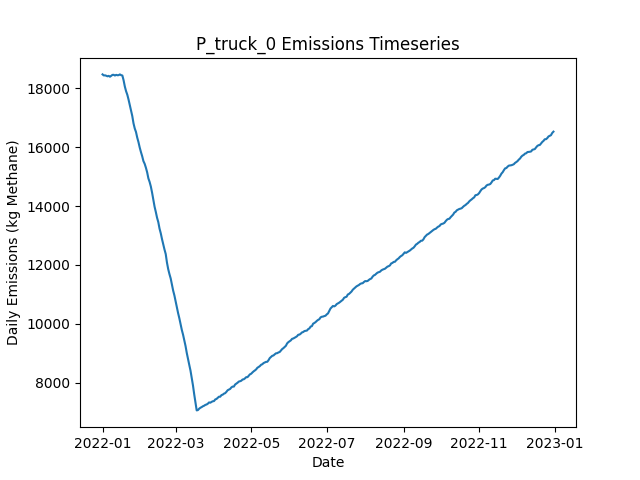

Data behind this chart, as committed beside it:
Date, Daily Emissions (Kg Methane), Daily Mitigable Emissions (Kg Methane), Daily Non-Mitigable Emissions (Kg Methan…, Daily Cost ($), Active Leaks, New Leaks, Leaks Repaired, Leaks Naturally Repaired, Leaks Tagged, Daily Repair Cost ($), Daily Natural Repair Cost ($), truck Deployment Cost ($), truck Sites flagged for Follow-Up, truck Leaks tagged for repair, truck Sites Visited, truck Travel Time (Minutes), truck Survey Time (Minutes), OGI_FU Deployment Cost ($), OGI_FU Sites flagged for Follow-Up, OGI_FU Leaks tagged for repair, OGI_FU Sites Visited, OGI_FU Travel Time (Minutes), OGI_FU Survey Time (Minutes)
2022-01-01, 18476, 13102, 5373, 400, 6720, 6752, 0, 25, 0.00000, 0.00000, 5000, 400, 0, , 10, 180, 270, 0.00000, , 0, 0, 0, 0
2022-01-02, 18440, 13091, 5349, 400, 6718, 21, 0, 17, 0.00000, 0.00000, 3400, 400, 0, , 10, 180, 270, 0.00000, , 0, 0, 0, 0
2022-01-03, 18444, 13084, 5360, 1400, 6721, 21, 0, 13, 55, 0.00000, 2600, 400, 9, , 10, 180, 270, 1000, , 55, 3, 120, 360
2022-01-04, 18430, 13065, 5365, 1400, 6715, 17, 0, 17, 65, 0.00000, 3400, 400, 9, , 10, 180, 270, 1000, , 65, 3, 120, 360
2022-01-05, 18411, 13072, 5338, 1400, 6720, 21, 0, 11, 60, 0.00000, 2200, 400, 9, , 10, 180, 270, 1000, , 60, 3, 120, 360
2022-01-06, 18426, 13072, 5354, 1400, 6722, 20, 0, 11, 50, 0.00000, 2200, 400, 9, , 10, 180, 270, 1000, , 50, 3, 120, 360
2022-01-07, 18397, 13041, 5356, 1400, 6723, 17, 0, 12, 60, 0.00000, 2400, 400, 9, , 10, 180, 270, 1000, , 60, 3, 120, 360
2022-01-08, 18429, 13049, 5381, 1400, 6733, 24, 0, 10, 66, 0.00000, 2000, 400, 9, , 10, 180, 270, 1000, , 66, 3, 120, 360
2022-01-09, 18459, 13068, 5391, 1400, 6740, 18, 0, 8, 64, 0.00000, 1600, 400, 9, , 10, 180, 270, 1000, , 64, 3, 120, 360
2022-01-10, 18462, 13076, 5386, 1400, 6741, 18, 0, 13, 67, 0.00000, 2600, 400, 9, , 10, 180, 270, 1000, , 67, 3, 120, 360
2022-01-11, 18438, 13077, 5361, 1400, 6741, 19, 0, 13, 76, 0.00000, 2600, 400, 9, , 10, 180, 270, 1000, , 76, 3, 120, 360
2022-01-12, 18461, 13108, 5353, 1400, 6746, 18, 0, 7, 63, 0.00000, 1400, 400, 9, , 10, 180, 270, 1000, , 63, 3, 120, 360
2022-01-13, 18447, 13096, 5351, 1400, 6741, 17, 0, 14, 48, 0.00000, 2800, 400, 9, , 10, 180, 270, 1000, , 48, 3, 120, 360
2022-01-14, 18451, 13100, 5351, 1400, 6739, 14, 0, 13, 50, 0.00000, 2600, 400, 9, , 10, 180, 270, 1000, , 50, 3, 120, 360
2022-01-15, 18475, 13122, 5353, 1400, 6747, 22, 0, 12, 50, 0.00000, 2400, 400, 9, , 10, 180, 270, 1000, , 50, 3, 120, 360
2022-01-16, 18450, 13107, 5343, 1400, 6740, 10, 0, 12, 56, 0.00000, 2400, 400, 9, , 10, 180, 270, 1000, , 56, 3, 120, 360
2022-01-17, 18438, 13087, 5351, 1400, 6743, 18, 0, 11, 49, 0.00000, 2200, 400, 9, , 10, 180, 270, 1000, , 49, 3, 120, 360
2022-01-18, 18274, 12935, 5339, 11000, 6703, 25, 48, 12, 57, 9600, 2400, 400, 9, , 10, 180, 270, 1000, , 57, 3, 120, 360
2022-01-19, 18062, 12738, 5324, 12800, 6643, 12, 57, 10, 63, 11400, 2000, 400, 9, , 10, 180, 270, 1000, , 63, 3, 120, 360
2022-01-20, 17904, 12579, 5325, 12000, 6590, 15, 53, 9, 51, 10600, 1800, 400, 9, , 9, 180, 270, 1000, , 51, 3, 120, 360
2022-01-21, 17784, 12469, 5315, 10200, 6546, 22, 46, 13, 65, 9200, 2600, 0.00000, 9, , 0, 0, 0, 1000, , 65, 3, 120, 360
2022-01-22, 17619, 12302, 5317, 11400, 6498, 16, 52, 9, 55, 10400, 1800, 0.00000, 9, , 0, 0, 0, 1000, , 55, 3, 120, 360
2022-01-23, 17430, 12116, 5314, 13000, 6444, 15, 60, 7, 72, 12000, 1400, 0.00000, 0, , 0, 0, 0, 1000, , 72, 3, 120, 360
2022-01-24, 17248, 11954, 5294, 12600, 6384, 14, 58, 9, 59, 11600, 1800, 0.00000, 0, , 0, 0, 0, 1000, , 59, 3, 120, 360
2022-01-25, 17062, 11755, 5306, 12600, 6332, 20, 58, 10, 58, 11600, 2000, 0.00000, 0, , 0, 0, 0, 1000, , 58, 3, 120, 360
2022-01-26, 16811, 11501, 5310, 14400, 6262, 17, 67, 14, 68, 13400, 2800, 0.00000, 0, , 0, 0, 0, 1000, , 68, 3, 120, 360
2022-01-27, 16637, 11320, 5317, 12400, 6213, 20, 57, 5, 79, 11400, 1000, 0.00000, 0, , 0, 0, 0, 1000, , 79, 3, 120, 360
2022-01-28, 16519, 11198, 5321, 8600, 6180, 17, 38, 5, 87, 7600, 1000, 0.00000, 0, , 0, 0, 0, 1000, , 87, 3, 120, 360
2022-01-29, 16328, 11033, 5296, 9600, 6124, 9, 43, 16, 69, 8600, 3200, 0.00000, 0, , 0, 0, 0, 1000, , 69, 3, 120, 360
2022-01-30, 16175, 10880, 5295, 9800, 6073, 9, 44, 12, 67, 8800, 2400, 0.00000, 0, , 0, 0, 0, 1000, , 67, 3, 120, 360
2022-01-31, 15992, 10727, 5265, 11400, 6024, 17, 52, 6, 58, 10400, 1200, 0.00000, 0, , 0, 0, 0, 1000, , 58, 3, 120, 360
2022-02-01, 15836, 10594, 5242, 8800, 5985, 21, 39, 15, 67, 7800, 3000, 0.00000, 0, , 0, 0, 0, 1000, , 67, 3, 120, 360
2022-02-02, 15695, 10437, 5259, 11000, 5936, 17, 50, 10, 65, 10000, 2000, 0.00000, 0, , 0, 0, 0, 1000, , 65, 3, 120, 360
2022-02-03, 15529, 10272, 5257, 11600, 5884, 15, 53, 8, 71, 10600, 1600, 0.00000, 0, , 0, 0, 0, 1000, , 71, 3, 120, 360
2022-02-04, 15438, 10198, 5240, 9000, 5853, 22, 40, 7, 73, 8000, 1400, 0.00000, 0, , 0, 0, 0, 1000, , 73, 3, 120, 360
2022-02-05, 15305, 10059, 5246, 12000, 5801, 19, 55, 9, 58, 11000, 1800, 0.00000, 0, , 0, 0, 0, 1000, , 58, 3, 120, 360
2022-02-06, 15151, 9920, 5230, 10200, 5757, 14, 46, 8, 57, 9200, 1600, 0.00000, 0, , 0, 0, 0, 1000, , 57, 3, 120, 360
2022-02-07, 14943, 9708, 5236, 13600, 5699, 21, 63, 12, 76, 12600, 2400, 0.00000, 0, , 0, 0, 0, 1000, , 76, 3, 120, 360
2022-02-08, 14822, 9554, 5268, 11000, 5654, 19, 50, 9, 74, 10000, 1800, 0.00000, 0, , 0, 0, 0, 1000, , 74, 3, 120, 360
2022-02-09, 14664, 9388, 5276, 11600, 5604, 17, 53, 9, 68, 10600, 1800, 0.00000, 0, , 0, 0, 0, 1000, , 68, 3, 120, 360
2022-02-10, 14455, 9187, 5267, 13000, 5544, 10, 60, 7, 59, 12000, 1400, 0.00000, 0, , 0, 0, 0, 1000, , 59, 3, 120, 360
2022-02-11, 14219, 8947, 5272, 14400, 5482, 22, 67, 8, 73, 13400, 1600, 0.00000, 0, , 0, 0, 0, 1000, , 73, 3, 120, 360
2022-02-12, 13981, 8717, 5264, 16600, 5412, 21, 78, 7, 74, 15600, 1400, 0.00000, 0, , 0, 0, 0, 1000, , 74, 3, 120, 360
2022-02-13, 13802, 8548, 5253, 12800, 5359, 21, 59, 8, 61, 11800, 1600, 0.00000, 0, , 0, 0, 0, 1000, , 61, 3, 120, 360
2022-02-14, 13606, 8369, 5237, 12800, 5305, 19, 59, 8, 71, 11800, 1600, 0.00000, 0, , 0, 0, 0, 1000, , 71, 3, 120, 360
2022-02-15, 13457, 8226, 5231, 10600, 5267, 20, 48, 6, 69, 9600, 1200, 0.00000, 0, , 0, 0, 0, 1000, , 69, 3, 120, 360
2022-02-16, 13237, 7990, 5247, 12400, 5216, 13, 57, 7, 74, 11400, 1400, 0.00000, 0, , 0, 0, 0, 1000, , 74, 3, 120, 360
2022-02-17, 13077, 7844, 5233, 12000, 5168, 19, 55, 6, 68, 11000, 1200, 0.00000, 0, , 0, 0, 0, 1000, , 68, 3, 120, 360
2022-02-18, 12879, 7641, 5238, 13200, 5106, 17, 61, 13, 76, 12200, 2600, 0.00000, 0, , 0, 0, 0, 1000, , 76, 3, 120, 360
2022-02-19, 12701, 7465, 5236, 14400, 5043, 16, 67, 6, 72, 13400, 1200, 0.00000, 0, , 0, 0, 0, 1000, , 72, 3, 120, 360
2022-02-20, 12527, 7293, 5233, 10600, 5004, 17, 48, 4, 66, 9600, 800, 0.00000, 0, , 0, 0, 0, 1000, , 66, 3, 120, 360
2022-02-21, 12372, 7150, 5221, 10000, 4964, 19, 45, 8, 83, 9000, 1600, 0.00000, 0, , 0, 0, 0, 1000, , 83, 3, 120, 360
2022-02-22, 12082, 6870, 5211, 14400, 4900, 15, 67, 4, 67, 13400, 800, 0.00000, 0, , 0, 0, 0, 1000, , 67, 3, 120, 360
2022-02-23, 11859, 6662, 5197, 15600, 4837, 18, 73, 6, 82, 14600, 1200, 0.00000, 0, , 0, 0, 0, 1000, , 82, 3, 120, 360
2022-02-24, 11690, 6484, 5206, 13200, 4790, 20, 61, 2, 66, 12200, 400, 0.00000, 0, , 0, 0, 0, 1000, , 66, 3, 120, 360
2022-02-25, 11543, 6328, 5216, 11400, 4752, 23, 52, 2, 67, 10400, 400, 0.00000, 0, , 0, 0, 0, 1000, , 67, 3, 120, 360
2022-02-26, 11343, 6120, 5223, 13800, 4697, 17, 64, 2, 72, 12800, 400, 0.00000, 0, , 0, 0, 0, 1000, , 72, 3, 120, 360
2022-02-27, 11129, 5897, 5232, 14000, 4639, 17, 65, 2, 88, 13000, 400, 0.00000, 0, , 0, 0, 0, 1000, , 88, 3, 120, 360
2022-02-28, 10965, 5739, 5226, 12200, 4599, 23, 56, 3, 80, 11200, 600, 0.00000, 0, , 0, 0, 0, 1000, , 80, 3, 120, 360
2022-03-01, 10758, 5546, 5211, 14000, 4539, 17, 65, 4, 91, 13000, 800, 0.00000, 0, , 0, 0, 0, 1000, , 91, 3, 120, 360
... 305 more rows
